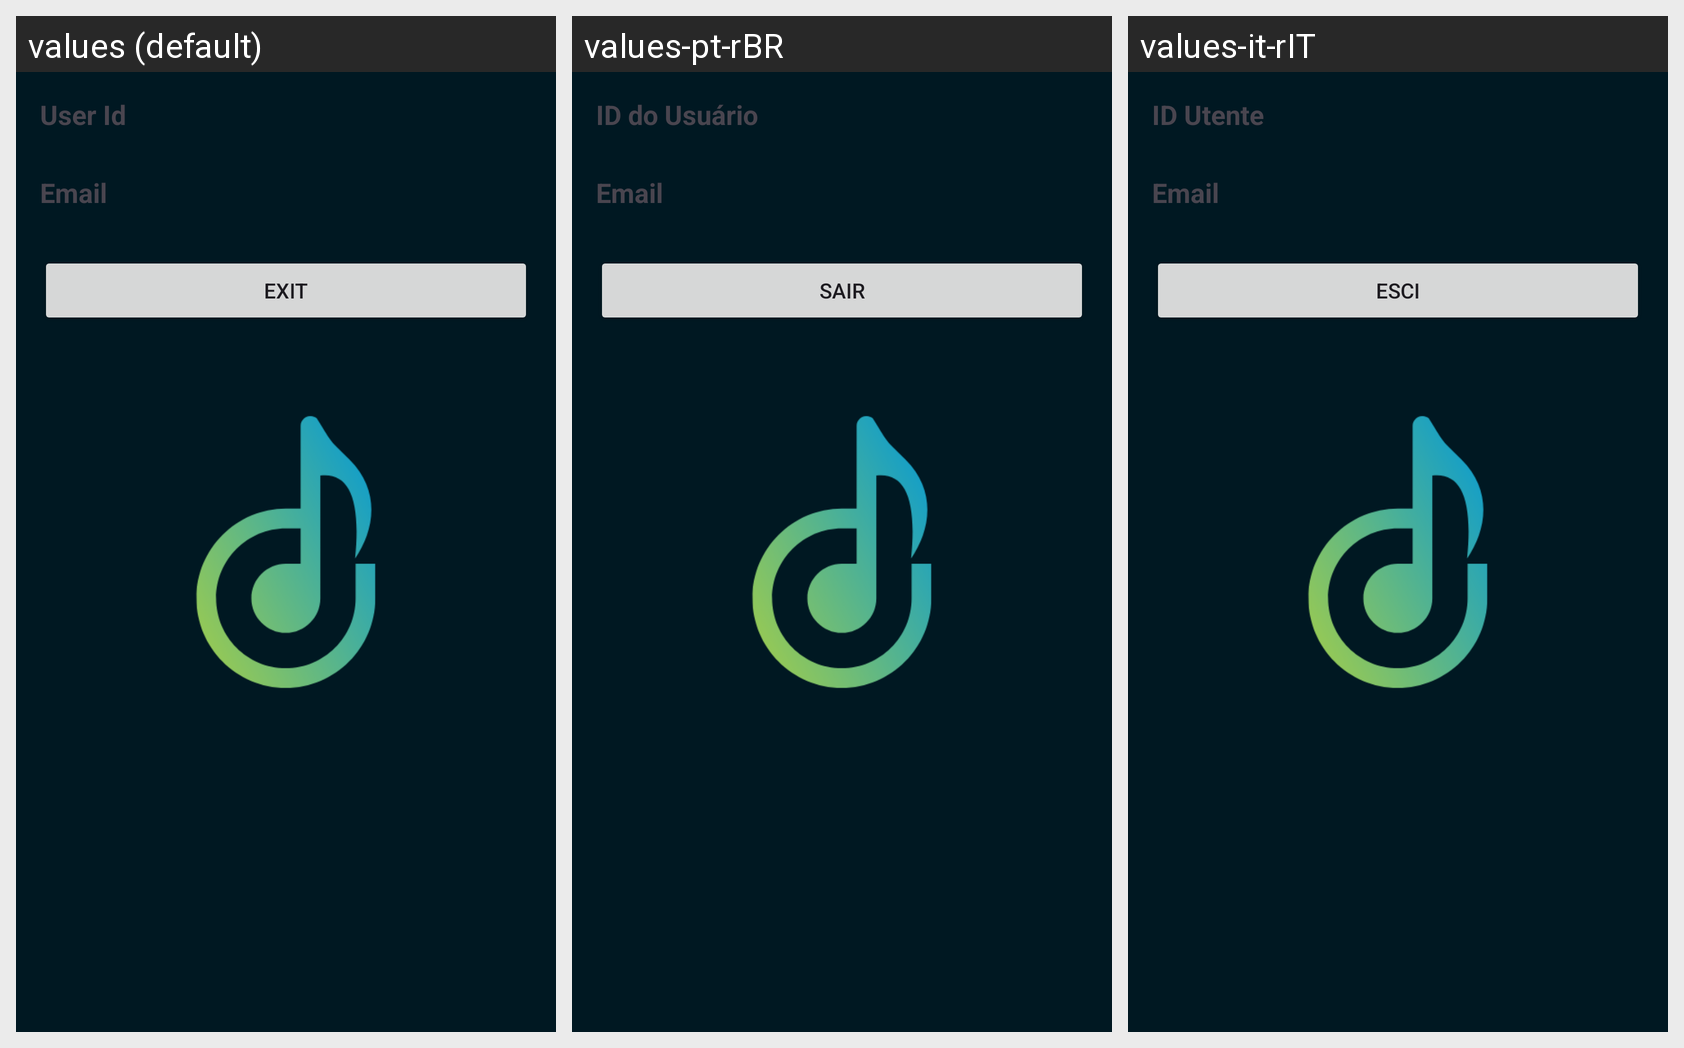

The Android screen above is rendered under several locales of the same app. Produce the string resources it draws, with the default and per-locale values.
Android screen res/layout/fragment_profile.xml rendered under 3 locales, left to right: values (default), values-pt-rBR, values-it-rIT. Device: Nexus 5 (rendered at 1080×1920; each locale shown at half size, 540×960, under a caption strip naming it); theme Theme.SplashScreen.
Strings drawn on this screen, with the default value and each locale's value (text and hints the layout hard-codes, and strings that could not be matched under every locale, appear in the picture but are not listed):

exit
  values: Exit
  values-pt-rBR: Sair
  values-it-rIT: Esci

id
  values: User Id
  values-pt-rBR: ID do Usuário
  values-it-rIT: ID Utente

email
  values: Email
  values-pt-rBR: Email
  values-it-rIT: Email
